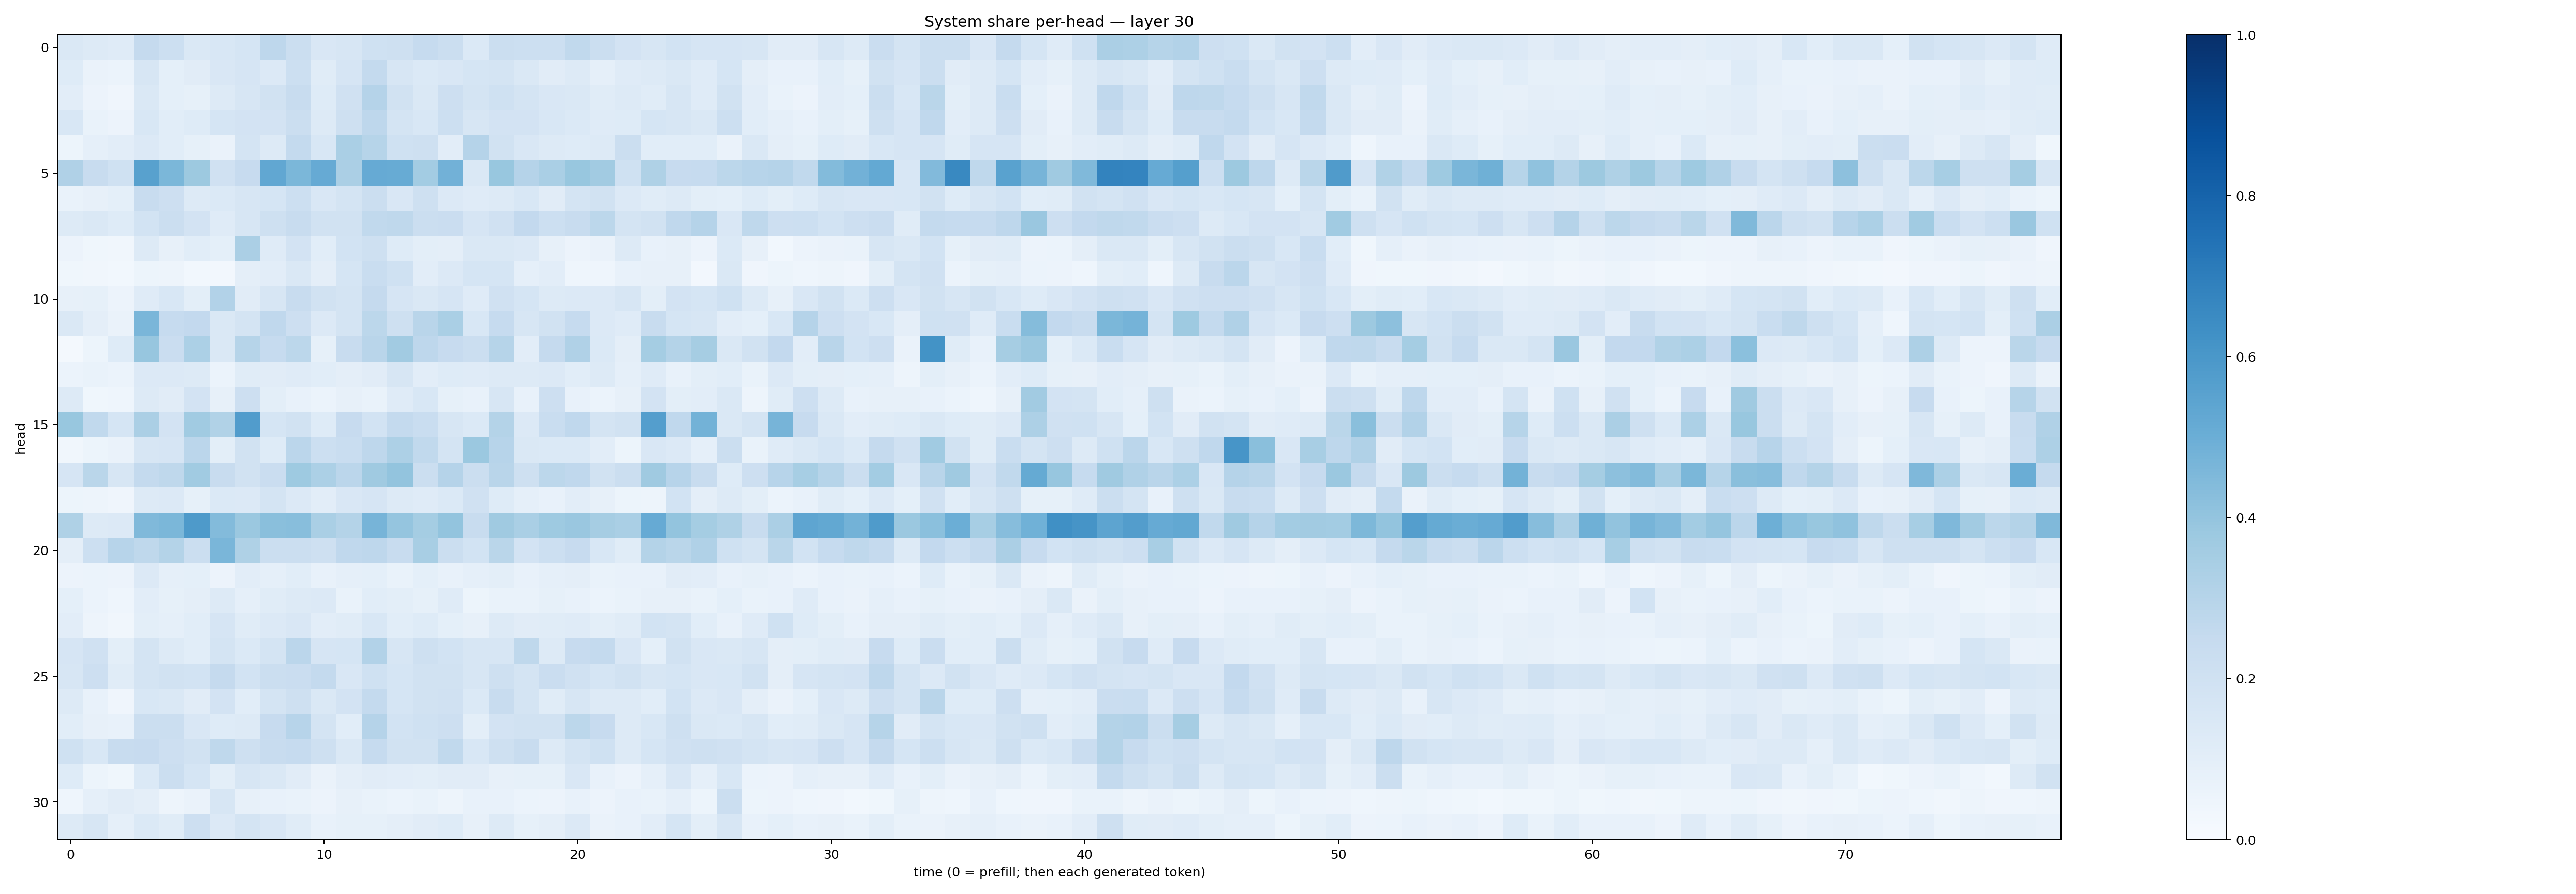

Source data for this figure (header and first rows):
0.1444463, 0.12587449, 0.12100628, 0.25097296, 0.21615352, 0.14500622, 0.15537868, 0.16832247, 0.2766801, 0.22409163, 0.14982682, 0.16245982, 0.20243044, 0.20860009, 0.24952625, 0.2201508, 0.13878404, 0.22285171, 0.21804473, 0.21698153, 0.26224008, 0.22621167, 0.18097846, 0.16237481
0.1241, 0.06559, 0.05993, 0.1596, 0.09014, 0.1095, 0.1521, 0.1675, 0.1363, 0.2177, 0.114, 0.1648, 0.254, 0.1577, 0.1375, 0.1503, 0.1687, 0.1752, 0.1435, 0.11, 0.1253, 0.08842, 0.1198, 0.1276
0.1043, 0.05621, 0.04081, 0.1408, 0.09297, 0.08459, 0.1314, 0.1585, 0.1929, 0.2368, 0.1243, 0.1965, 0.3034, 0.1943, 0.147, 0.2139, 0.1768, 0.2017, 0.1768, 0.1487, 0.148, 0.1141, 0.1277, 0.1153
0.1539, 0.06792, 0.05612, 0.1544, 0.1075, 0.1246, 0.1692, 0.1818, 0.1799, 0.2214, 0.1261, 0.2037, 0.2763, 0.1749, 0.1555, 0.2166, 0.1638, 0.1816, 0.1823, 0.1532, 0.1395, 0.1195, 0.1229, 0.1705
0.0541, 0.08687, 0.1049, 0.1348, 0.1092, 0.08439, 0.06324, 0.1761, 0.1268, 0.2566, 0.1555, 0.3365, 0.3002, 0.2026, 0.2034, 0.1046, 0.3011, 0.1919, 0.1506, 0.1301, 0.1236, 0.1317, 0.2257, 0.1081
0.3181, 0.242, 0.2006, 0.5582, 0.4583, 0.3768, 0.1984, 0.2449, 0.5289, 0.4579, 0.5133, 0.3327, 0.513, 0.5114, 0.3563, 0.4809, 0.144, 0.3885, 0.3027, 0.3389, 0.389, 0.3604, 0.1999, 0.3218
0.06973, 0.08039, 0.09131, 0.2349, 0.212, 0.1257, 0.1387, 0.1641, 0.1708, 0.2178, 0.1512, 0.1789, 0.2246, 0.1506, 0.2051, 0.1341, 0.121, 0.1272, 0.156, 0.1111, 0.1775, 0.1916, 0.1354, 0.1162
0.1294, 0.1455, 0.1249, 0.1873, 0.2207, 0.1831, 0.1199, 0.1608, 0.2037, 0.2418, 0.1901, 0.1917, 0.2656, 0.272, 0.2235, 0.2303, 0.1673, 0.1987, 0.26, 0.2179, 0.2377, 0.2774, 0.1747, 0.1921
0.05571, 0.03897, 0.03381, 0.1255, 0.0794, 0.108, 0.09324, 0.3357, 0.118, 0.1818, 0.1082, 0.1845, 0.2038, 0.1236, 0.09891, 0.09658, 0.1414, 0.1432, 0.1358, 0.07933, 0.05806, 0.06604, 0.1294, 0.0725
0.03785, 0.03189, 0.02834, 0.05294, 0.05054, 0.03068, 0.02473, 0.09598, 0.1022, 0.1449, 0.09407, 0.1716, 0.2313, 0.1997, 0.1022, 0.1359, 0.17, 0.1711, 0.0875, 0.1049, 0.04673, 0.04672, 0.07778, 0.08011
0.08162, 0.08343, 0.05522, 0.118, 0.1541, 0.1009, 0.3086, 0.1107, 0.1615, 0.2372, 0.1922, 0.1788, 0.253, 0.1671, 0.1458, 0.1673, 0.1189, 0.1982, 0.1708, 0.1314, 0.1356, 0.1337, 0.1623, 0.1003
0.143, 0.09449, 0.06558, 0.4614, 0.2462, 0.2583, 0.1444, 0.1797, 0.2694, 0.2133, 0.1347, 0.1761, 0.2781, 0.2088, 0.2925, 0.3392, 0.1553, 0.2483, 0.1567, 0.1878, 0.2484, 0.1352, 0.1207, 0.2357
0.02096, 0.05252, 0.1214, 0.3941, 0.2274, 0.3316, 0.1468, 0.2992, 0.2473, 0.2794, 0.0839, 0.2417, 0.2908, 0.3625, 0.2768, 0.245, 0.2214, 0.2978, 0.1047, 0.2509, 0.3179, 0.1401, 0.09751, 0.3552
0.05992, 0.07031, 0.05974, 0.1364, 0.1347, 0.1265, 0.06236, 0.1161, 0.1118, 0.1193, 0.106, 0.09513, 0.1101, 0.1572, 0.1022, 0.1215, 0.1184, 0.1268, 0.1284, 0.1337, 0.1091, 0.1251, 0.08752, 0.1204
0.1301, 0.03612, 0.04602, 0.126, 0.1095, 0.1811, 0.08132, 0.2139, 0.09949, 0.07487, 0.06096, 0.08013, 0.0698, 0.1186, 0.1557, 0.08571, 0.07048, 0.1613, 0.07749, 0.2134, 0.07596, 0.05986, 0.08071, 0.1819
0.388, 0.2645, 0.1703, 0.3346, 0.1803, 0.365, 0.3152, 0.5762, 0.1711, 0.1917, 0.1227, 0.2429, 0.1839, 0.257, 0.2318, 0.1581, 0.1387, 0.3051, 0.133, 0.2315, 0.2678, 0.1721, 0.1889, 0.5689
0.03242, 0.05086, 0.06333, 0.1595, 0.1652, 0.2819, 0.1003, 0.189, 0.1236, 0.282, 0.2171, 0.2326, 0.2746, 0.3272, 0.2648, 0.1727, 0.379, 0.2951, 0.1454, 0.1375, 0.1391, 0.1023, 0.05117, 0.1497
0.1665, 0.2865, 0.1604, 0.2541, 0.2705, 0.3659, 0.2347, 0.1906, 0.2283, 0.3718, 0.3302, 0.2828, 0.3672, 0.4011, 0.2206, 0.3025, 0.2243, 0.2923, 0.2048, 0.2789, 0.2671, 0.192, 0.2231, 0.3695
0.054, 0.04827, 0.04161, 0.1308, 0.1342, 0.08222, 0.1394, 0.1358, 0.1739, 0.1362, 0.1036, 0.1504, 0.1679, 0.1302, 0.1186, 0.1372, 0.1988, 0.1243, 0.0893, 0.07321, 0.1033, 0.07931, 0.05188, 0.04716
0.3221, 0.1314, 0.1352, 0.4474, 0.4586, 0.5896, 0.4387, 0.3802, 0.423, 0.4265, 0.3397, 0.307, 0.4714, 0.3956, 0.3516, 0.3995, 0.2394, 0.3687, 0.3386, 0.3737, 0.3839, 0.3479, 0.3363, 0.5138
0.09702, 0.217, 0.2967, 0.2715, 0.3049, 0.2197, 0.4612, 0.3208, 0.2234, 0.2243, 0.2088, 0.2685, 0.2751, 0.2392, 0.34, 0.2236, 0.1872, 0.2866, 0.1797, 0.215, 0.245, 0.1546, 0.1153, 0.3067
0.05684, 0.06058, 0.05851, 0.1349, 0.0867, 0.09291, 0.05847, 0.1044, 0.08854, 0.1071, 0.0709, 0.08871, 0.09024, 0.06737, 0.09217, 0.07204, 0.08679, 0.1015, 0.07588, 0.08636, 0.0948, 0.07026, 0.07378, 0.07626
0.09071, 0.05953, 0.04439, 0.1043, 0.08215, 0.09467, 0.132, 0.08843, 0.1143, 0.127, 0.1366, 0.07005, 0.106, 0.09845, 0.08247, 0.1202, 0.05281, 0.06869, 0.068, 0.084, 0.07228, 0.06127, 0.06992, 0.08036
0.103, 0.04883, 0.03475, 0.09803, 0.08748, 0.1089, 0.165, 0.1159, 0.1357, 0.1518, 0.1022, 0.1168, 0.153, 0.1083, 0.1221, 0.09272, 0.07882, 0.1261, 0.1098, 0.114, 0.12, 0.1005, 0.1133, 0.1864
0.1654, 0.1956, 0.09942, 0.176, 0.1305, 0.1074, 0.1766, 0.1391, 0.178, 0.2827, 0.1645, 0.17, 0.3107, 0.1582, 0.2074, 0.1846, 0.1584, 0.1572, 0.2724, 0.1272, 0.2433, 0.2547, 0.152, 0.09096
0.1576, 0.213, 0.1139, 0.1792, 0.1879, 0.1838, 0.2526, 0.1865, 0.2209, 0.2276, 0.2575, 0.1523, 0.2014, 0.1701, 0.1875, 0.1891, 0.1611, 0.2031, 0.1748, 0.2304, 0.1991, 0.1681, 0.1928, 0.1639
0.1266, 0.0709, 0.0413, 0.1542, 0.1448, 0.1115, 0.1821, 0.1092, 0.1726, 0.2039, 0.1471, 0.1806, 0.255, 0.171, 0.1897, 0.1969, 0.1397, 0.2375, 0.1776, 0.1164, 0.1639, 0.1326, 0.1297, 0.106
0.1087, 0.07916, 0.07422, 0.2211, 0.2233, 0.1507, 0.1225, 0.1278, 0.2438, 0.2958, 0.1732, 0.1081, 0.3043, 0.1844, 0.1997, 0.2139, 0.1008, 0.1805, 0.1939, 0.1879, 0.2801, 0.2437, 0.1303, 0.1552
0.1993, 0.1546, 0.2369, 0.2452, 0.2111, 0.189, 0.2717, 0.2044, 0.2393, 0.2463, 0.2034, 0.1463, 0.2491, 0.194, 0.1923, 0.2637, 0.1532, 0.2074, 0.2402, 0.1284, 0.1794, 0.201, 0.1324, 0.17
0.122, 0.05243, 0.03531, 0.1386, 0.22, 0.1685, 0.1012, 0.1608, 0.147, 0.1105, 0.06637, 0.09551, 0.1119, 0.1045, 0.09766, 0.1111, 0.1113, 0.08071, 0.08488, 0.08274, 0.1504, 0.07532, 0.05529, 0.08968
0.0454, 0.0894, 0.112, 0.09402, 0.04834, 0.06449, 0.158, 0.08091, 0.07238, 0.07016, 0.05571, 0.07937, 0.06754, 0.05898, 0.06892, 0.04911, 0.07436, 0.07284, 0.0596, 0.05832, 0.07381, 0.05517, 0.07512, 0.06844
0.1251, 0.1617, 0.08814, 0.139, 0.1137, 0.2147, 0.1328, 0.1738, 0.1485, 0.116, 0.07086, 0.08311, 0.08338, 0.09668, 0.1121, 0.1245, 0.07816, 0.1257, 0.08467, 0.09456, 0.1362, 0.06388, 0.07788, 0.1042
